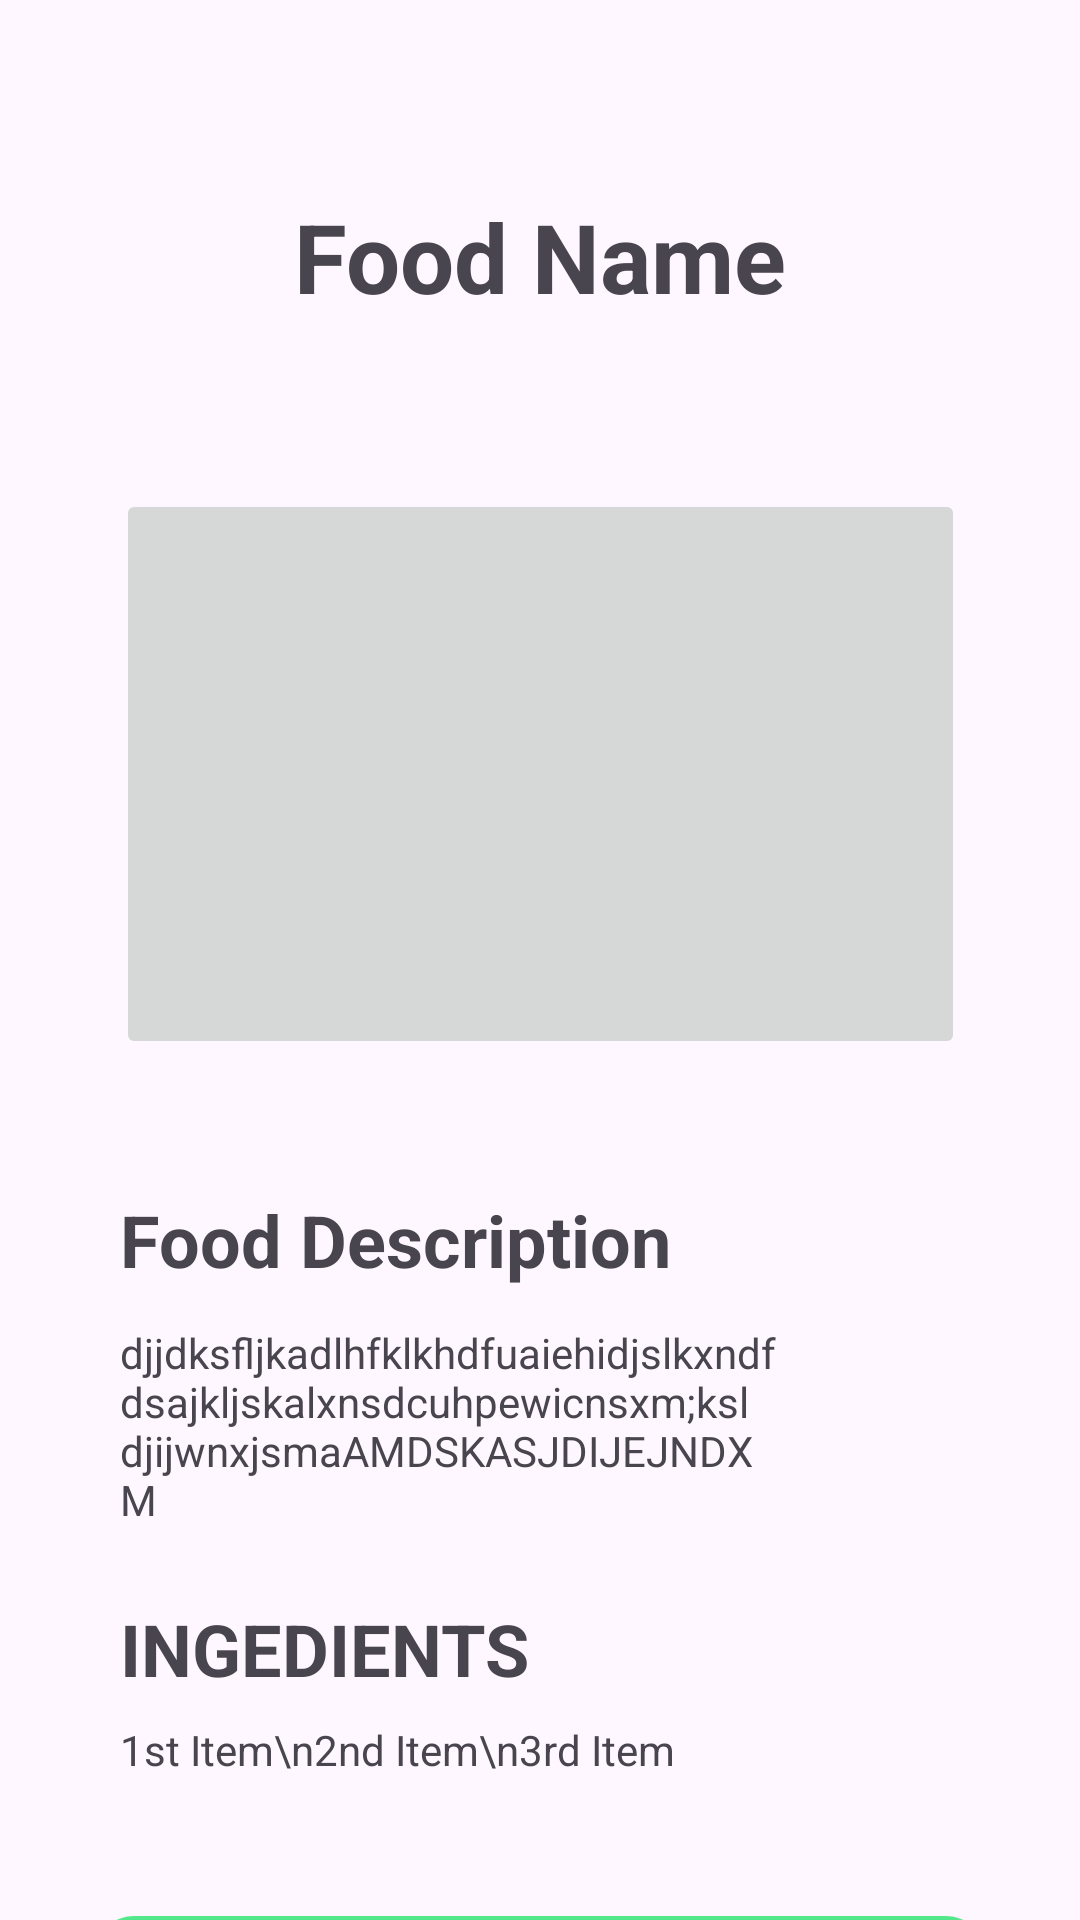

Produce the Android XML layout that renders to this screen, including the resource entries it uses.
<!-- AndroidManifest.xml: application theme Theme.Foodorderingapp -->
<!-- res/layout/activity_details.xml -->
<?xml version="1.0" encoding="utf-8"?>
<androidx.constraintlayout.widget.ConstraintLayout xmlns:android="http://schemas.android.com/apk/res/android"
    xmlns:app="http://schemas.android.com/apk/res-auto"
    xmlns:tools="http://schemas.android.com/tools"
    android:id="@+id/main"
    android:layout_width="match_parent"
    android:layout_height="match_parent"
    android:elevation="10dp"
    tools:context=".DetailsActivity">

    <TextView
        android:id="@+id/detailedFoodName"
        android:layout_width="wrap_content"
        android:layout_height="wrap_content"
        android:layout_marginTop="64dp"
        android:text="Food Name"
        android:textSize="32sp"
        android:textStyle="bold"
        app:layout_constraintEnd_toEndOf="parent"
        app:layout_constraintStart_toStartOf="parent"
        app:layout_constraintTop_toTopOf="parent" />

    <ImageButton
        android:id="@+id/detailedFoodImage"
        android:layout_width="283dp"
        android:layout_height="190dp"
        android:layout_marginTop="56dp"
        android:scaleType="centerCrop"
        app:layout_constraintEnd_toEndOf="parent"
        app:layout_constraintStart_toStartOf="parent"
        app:layout_constraintTop_toBottomOf="@+id/detailedFoodName"
        app:srcCompat="@drawable/popularfood1" />

    <TextView
        android:id="@+id/detailedFoodDescriptionHeading"
        android:layout_width="wrap_content"
        android:layout_height="wrap_content"
        android:layout_marginStart="40dp"
        android:layout_marginTop="44dp"
        android:text="Food Description"
        android:textSize="24sp"
        android:textStyle="bold"
        app:layout_constraintStart_toStartOf="parent"
        app:layout_constraintTop_toBottomOf="@+id/detailedFoodImage" />

    <TextView
        android:id="@+id/detailedFoodDescription"
        android:layout_width="match_parent"
        android:layout_height="wrap_content"
        android:layout_marginStart="40dp"
        android:layout_marginTop="12dp"
        android:layout_marginEnd="40dp"
        android:text="djjdksfljkadlhfklkhdfuaiehidjslkxndfdsajkljskalxnsdcuhpewicnsxm;ksldjijwnxjsmaAMDSKASJDIJEJNDX M"
        app:layout_constraintEnd_toEndOf="parent"
        app:layout_constraintStart_toStartOf="parent"
        app:layout_constraintTop_toBottomOf="@+id/detailedFoodDescriptionHeading" />

    <TextView
        android:id="@+id/textView41"
        android:layout_width="wrap_content"
        android:layout_height="wrap_content"
        android:layout_marginStart="40dp"
        android:layout_marginTop="24dp"
        android:text="INGEDIENTS"
        android:textSize="24sp"
        android:textStyle="bold"
        app:layout_constraintStart_toStartOf="parent"
        app:layout_constraintTop_toBottomOf="@+id/detailedFoodDescription" />

    <TextView
        android:id="@+id/detailedFoodIngredient"
        android:layout_width="wrap_content"
        android:layout_height="wrap_content"
        android:layout_marginStart="40dp"
        android:layout_marginTop="8dp"
        android:text="1st Item\n2nd Item\n3rd Item"
        app:layout_constraintStart_toStartOf="parent"
        app:layout_constraintTop_toBottomOf="@+id/textView41" />

    <androidx.appcompat.widget.AppCompatButton
        android:id="@+id/detailAddToCartButton"
        android:layout_width="300dp"
        android:layout_height="wrap_content"
        android:layout_marginTop="46dp"
        android:background="@drawable/addtocartshape"
        android:text="Add to Cart"
        android:textColor="@color/white"
        app:layout_constraintEnd_toEndOf="parent"
        app:layout_constraintHorizontal_bias="0.498"
        app:layout_constraintStart_toStartOf="parent"
        app:layout_constraintTop_toBottomOf="@+id/detailedFoodIngredient" />

</androidx.constraintlayout.widget.ConstraintLayout>
<!-- resources referenced by this layout -->
<resources>
  <color name="white">#FFFFFFFF</color>
  <!-- drawable addtocartshape (drawable) -->
  <?xml version="1.0" encoding="utf-8"?>
  <shape xmlns:android="http://schemas.android.com/apk/res/android">
      <gradient android:startColor="@color/startColor"/>
      <gradient android:endColor="@color/endColor" android:angle="-45"/>
      <corners android:radius="15dp" />
  </shape>
  <style name="Theme.Foodorderingapp" parent="Base.Theme.Foodorderingapp" />
  <color name="startColor">#53E88B</color>
  <color name="endColor">#15BE77</color>
  <style name="Base.Theme.Foodorderingapp" parent="Theme.Material3.DayNight.NoActionBar">
          
          
      </style>
</resources>
